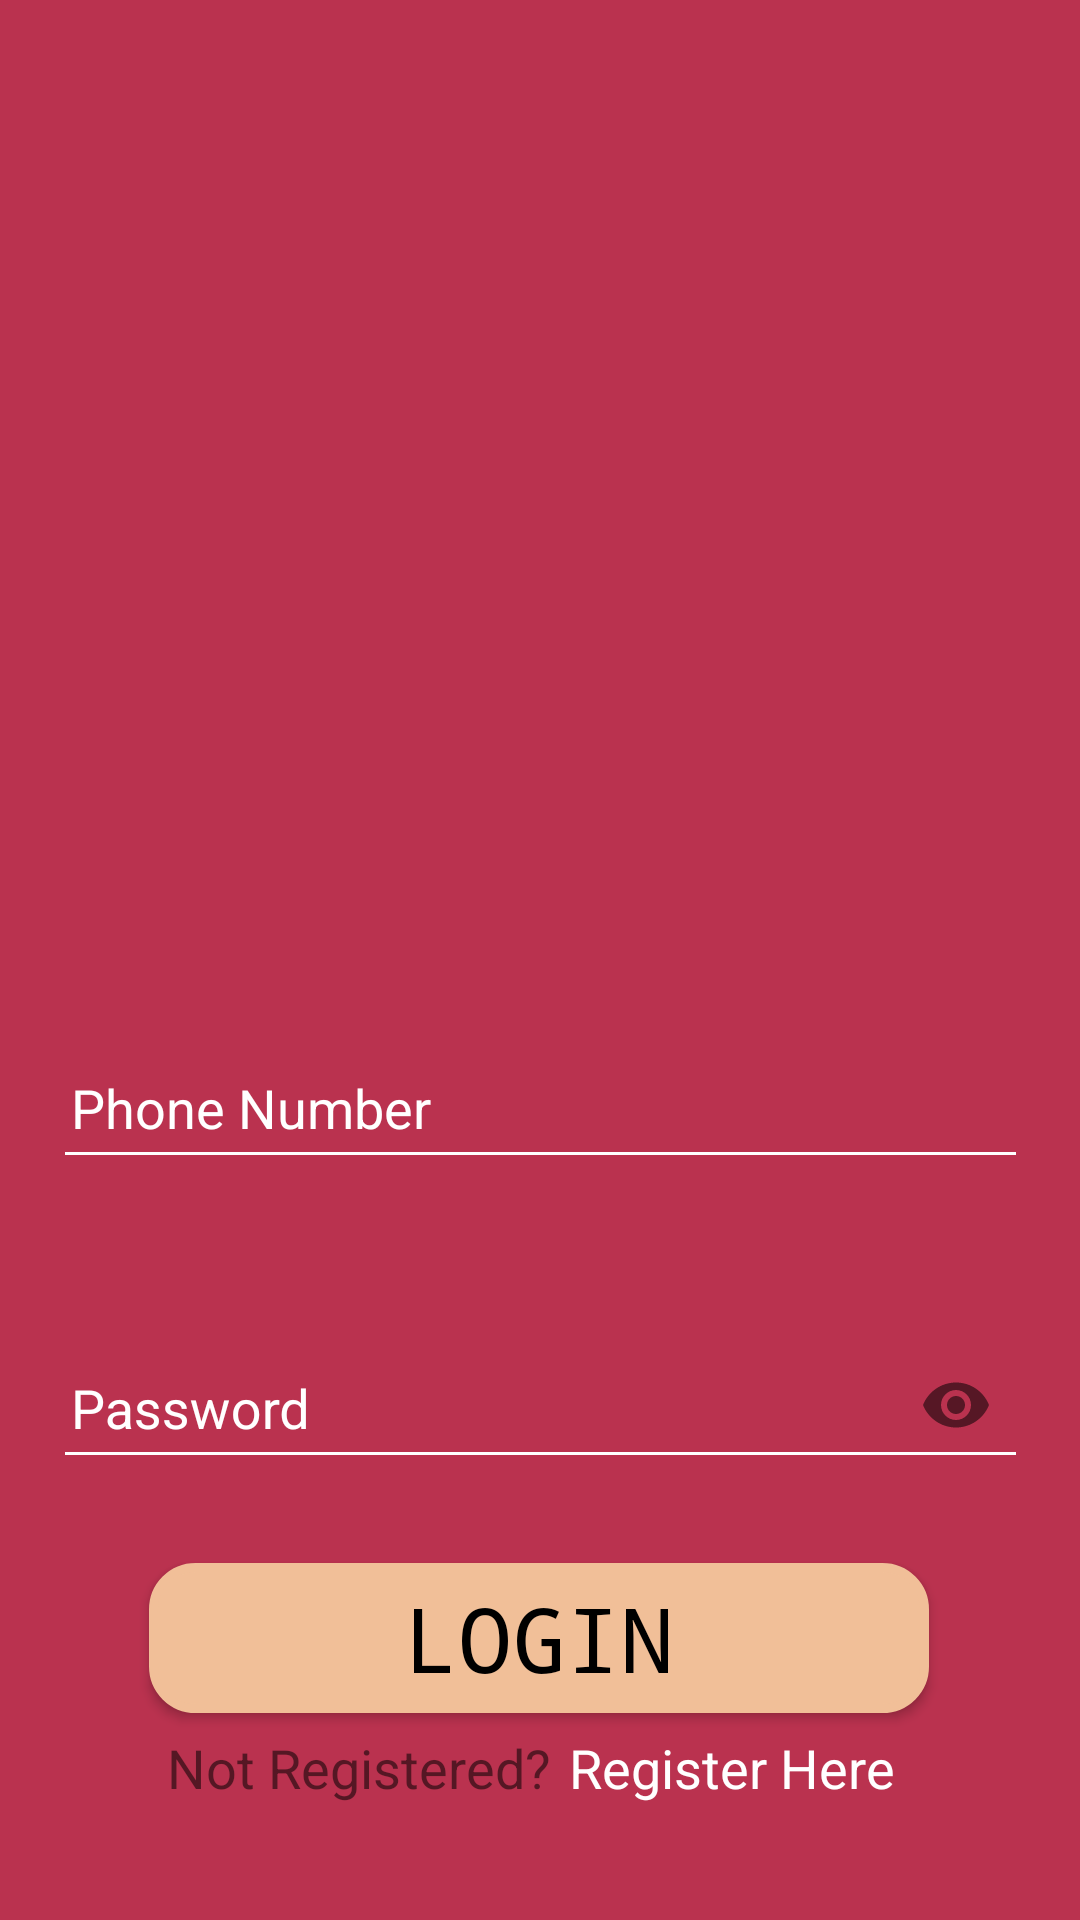

Reconstruct the res/layout file that produces this screen, plus the resources it refers to.
<!-- AndroidManifest.xml: application theme AppTheme -->
<!-- res/layout/login_fragment.xml -->
<?xml version="1.0" encoding="utf-8"?>
<androidx.constraintlayout.widget.ConstraintLayout xmlns:app="http://schemas.android.com/apk/res-auto"
    xmlns:tools="http://schemas.android.com/tools"
    xmlns:android="http://schemas.android.com/apk/res/android"
    android:layout_width="match_parent"
    android:layout_height="match_parent"
    android:background="@color/newLoginBackground">


        <com.google.android.material.textfield.TextInputLayout
            android:id="@+id/mobile_number_login_edit_text"
            android:layout_width="325dp"
            android:layout_height="60dp"
            android:layout_marginTop="48dp"
            android:textColorHint="#FFFFFF"
            app:errorEnabled="true"
            app:errorTextAppearance="@style/error_appearance"
            app:layout_constraintEnd_toEndOf="parent"
            app:layout_constraintStart_toStartOf="parent"
            app:layout_constraintTop_toBottomOf="@+id/imageView">

            <com.google.android.material.textfield.TextInputEditText
                android:id="@+id/phone_number_login_edit_text"
                android:layout_width="match_parent"
                android:layout_height="match_parent"
                android:backgroundTint="#FFFFFF"
                android:hint="@string/enter_phone_number"
                android:inputType="phone"
                android:paddingLeft="6dp" />

        </com.google.android.material.textfield.TextInputLayout>


        <com.google.android.material.textfield.TextInputLayout
            android:id="@+id/password_text_input_login"
            android:layout_width="325dp"
            android:layout_height="60dp"
            android:layout_marginTop="40dp"
            android:textColorHint="#FFFFFF"
            app:errorEnabled="true"
            app:errorTextAppearance="@style/error_appearance"
            app:layout_constraintEnd_toEndOf="@+id/mobile_number_login_edit_text"
            app:layout_constraintStart_toStartOf="@+id/mobile_number_login_edit_text"
            app:layout_constraintTop_toBottomOf="@+id/mobile_number_login_edit_text"
            app:passwordToggleEnabled="true">

            <com.google.android.material.textfield.TextInputEditText
                android:id="@+id/password_login_edit_text"
                android:layout_width="match_parent"
                android:layout_height="match_parent"
                android:backgroundTint="#FFFFFF"
                android:hint="@string/password"
                android:inputType="textPassword"
                android:paddingLeft="6dp" />

        </com.google.android.material.textfield.TextInputLayout>

        <ImageView
            android:id="@+id/imageView"
            android:layout_width="174dp"
            android:layout_height="161dp"
            android:layout_marginTop="124dp"
            app:layout_constraintEnd_toEndOf="parent"
            app:layout_constraintHorizontal_bias="0.497"
            app:layout_constraintStart_toStartOf="parent"
            app:layout_constraintTop_toTopOf="parent"
            app:srcCompat="@android:color/white" />

        <Button
            android:id="@+id/login_button"
            android:layout_width="260dp"
            android:layout_height="50dp"
            android:layout_marginTop="28dp"
            android:background="@drawable/login_button"
            android:text="@string/login"
            android:textColor="#000000"
            android:textSize="30sp"
            android:typeface="monospace"
            app:layout_constraintEnd_toEndOf="parent"
            app:layout_constraintHorizontal_bias="0.496"
            app:layout_constraintStart_toStartOf="parent"
            app:layout_constraintTop_toBottomOf="@+id/password_text_input_login" />

        <TextView
            android:id="@+id/textView"
            android:layout_width="wrap_content"
            android:layout_height="wrap_content"
            android:paddingStart="6dp"
            android:paddingLeft="6dp"
            android:paddingTop="6dp"
            android:text="@string/not_have_account"
            android:textSize="18sp"
            app:layout_constraintStart_toStartOf="@+id/login_button"
            app:layout_constraintTop_toBottomOf="@+id/login_button"
            tools:ignore="RtlSymmetry" />

        <TextView
            android:id="@+id/login_text_view"
            android:layout_width="wrap_content"
            android:layout_height="wrap_content"
            android:paddingStart="6dp"
            android:paddingLeft="6dp"
            android:paddingTop="6dp"
            android:text="@string/register_here"
            android:textColor="#FFFFFF"
            android:textSize="18sp"
            app:layout_constraintStart_toEndOf="@+id/textView"
            app:layout_constraintTop_toTopOf="@+id/textView"
            tools:ignore="RtlSymmetry" />


</androidx.constraintlayout.widget.ConstraintLayout>
<!-- resources referenced by this layout -->
<resources>
  <color name="newLoginBackground">#BA324F</color>
  <!-- drawable login_button (drawable) -->
  <?xml version="1.0" encoding="utf-8"?>
  <shape xmlns:android="http://schemas.android.com/apk/res/android"
      >
      <corners
          android:radius="14dp"/>
  
      <gradient
          android:angle="45"
          android:centerX="35%"
          android:startColor="@color/button"
          android:centerColor="@color/button"
          android:endColor="@color/button"
          />
      <padding
          android:left="0dp"
          android:right="0dp"
          android:top="0dp"
          android:bottom="0dp"/>
  
      <size
          android:width="270dp"
          android:height="60dp"/>
  
      <stroke
          android:width="3dp"
          android:color="@color/button"
          />
  </shape>
  <string name="enter_phone_number">Phone Number</string>
  <string name="login">Login</string>
  <string name="not_have_account">Not Registered?</string>
  <string name="password">Password</string>
  <string name="register_here">Register Here</string>
  <style name="error_appearance" parent="@android:style/TextAppearance">
          <item name="android:textColor">#FFFFFF</item>
          <item name="android:textSize">12sp</item>
      </style>
  <style name="AppTheme" parent="Theme.AppCompat.Light.NoActionBar">
          
          <item name="colorPrimary">@color/colorPrimary</item>
          <item name="colorPrimaryDark">@color/colorPrimaryDark</item>
          <item name="colorAccent">@color/colorAccent</item>
      </style>
  <color name="button">#F1BF98</color>
  <color name="colorPrimary">#EC3748</color>
  <color name="colorPrimaryDark">#EC3748</color>
  <color name="colorAccent">#EC3748</color>
</resources>
